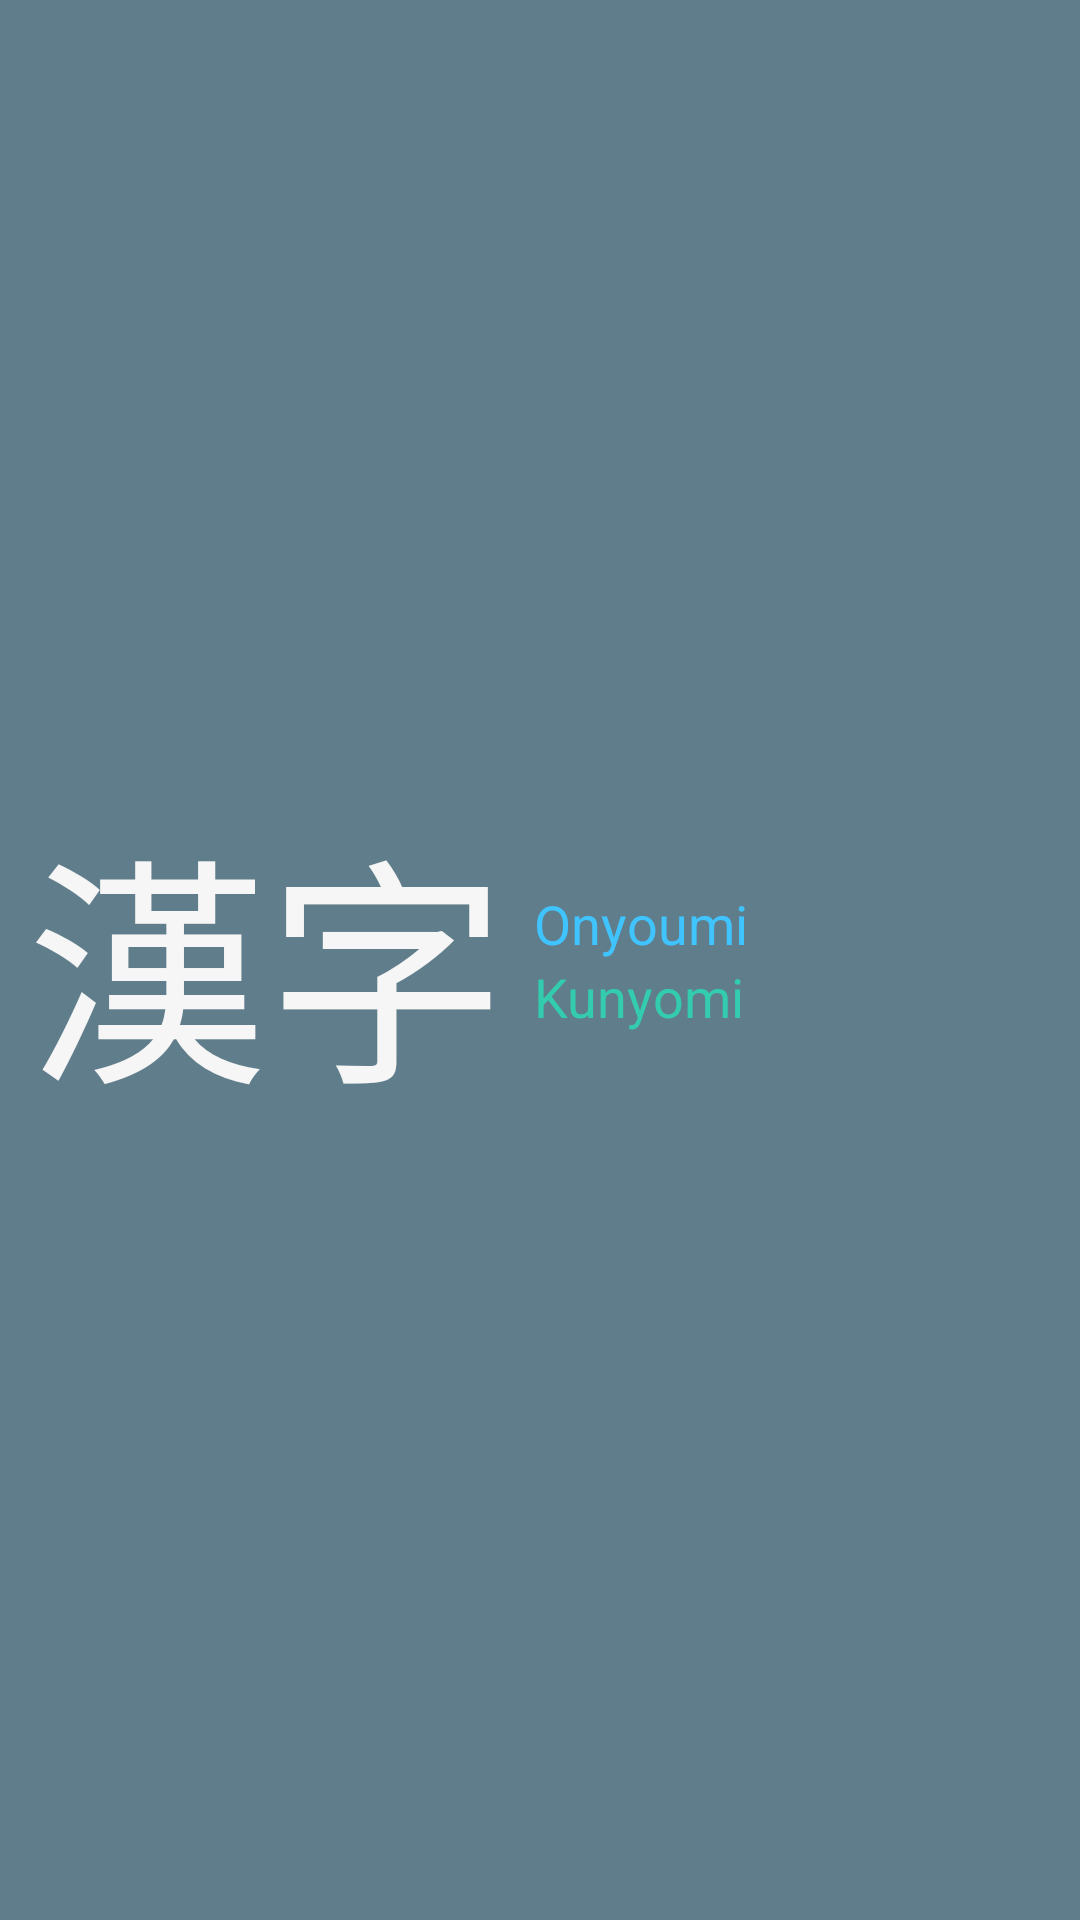

The Android layout XML behind this screen, and the referenced resources:
<!-- AndroidManifest.xml: application theme AppTheme -->
<!-- res/layout/fragment_kanji_detail.xml -->
<LinearLayout xmlns:android="http://schemas.android.com/apk/res/android"
    xmlns:tools="http://schemas.android.com/tools"
    android:layout_width="match_parent"
    android:layout_height="120dp"
    android:layout_margin="16dp"
    android:background="@color/colorPrimary"
    android:orientation="horizontal"
    android:weightSum="2"
    tools:context="com.dragondev.n2kanji.fragment.KanjiDetailFragment">

    <TextView
        android:id="@+id/tv_title_kanji"
        android:layout_width="0dp"
        android:layout_height="match_parent"
        android:layout_weight="1"
        android:gravity="center"
        android:text="漢字"
        android:textColor="#f6f6f6"
        android:textSize="80sp" />

    <LinearLayout
        android:layout_width="0dp"
        android:layout_height="match_parent"
        android:layout_marginRight="4dp"
        android:layout_weight="1"
        android:gravity="center_vertical"
        android:orientation="vertical">

        <TextView
            android:id="@+id/tv_title_onyoumi"
            android:layout_width="match_parent"
            android:layout_height="wrap_content"
            android:fadeScrollbars="false"
            android:lineSpacingExtra="4dp"
            android:scrollbars="vertical"
            android:text="Onyoumi"
            android:textColor="@color/colorAccent"
            android:textSize="18sp" />

        <TextView
            android:id="@+id/tv_title_kunyomi"
            android:layout_width="match_parent"
            android:layout_height="wrap_content"
            android:fadeScrollbars="false"
            android:lineSpacingExtra="4dp"
            android:scrollbars="vertical"
            android:text="Kunyomi"
            android:textColor="@color/greenAccent"
            android:textSize="18sp" />

    </LinearLayout>

</LinearLayout>
<!-- resources referenced by this layout -->
<resources>
  <color name="colorAccent">#40C4FF</color>
  <color name="colorPrimary">#607D8B</color>
  <color name="greenAccent">#33ccaf</color>
  <style name="AppTheme" parent="AppTheme.Base" />
  <style name="AppTheme.Base" parent="Theme.AppCompat.Light.NoActionBar">
          
          <item name="colorPrimary">@color/colorPrimary</item>
          <item name="colorPrimaryDark">@color/colorPrimaryDark</item>
          <item name="colorAccent">@color/colorAccent</item>
      </style>
  <color name="colorPrimaryDark">#455A64</color>
</resources>
